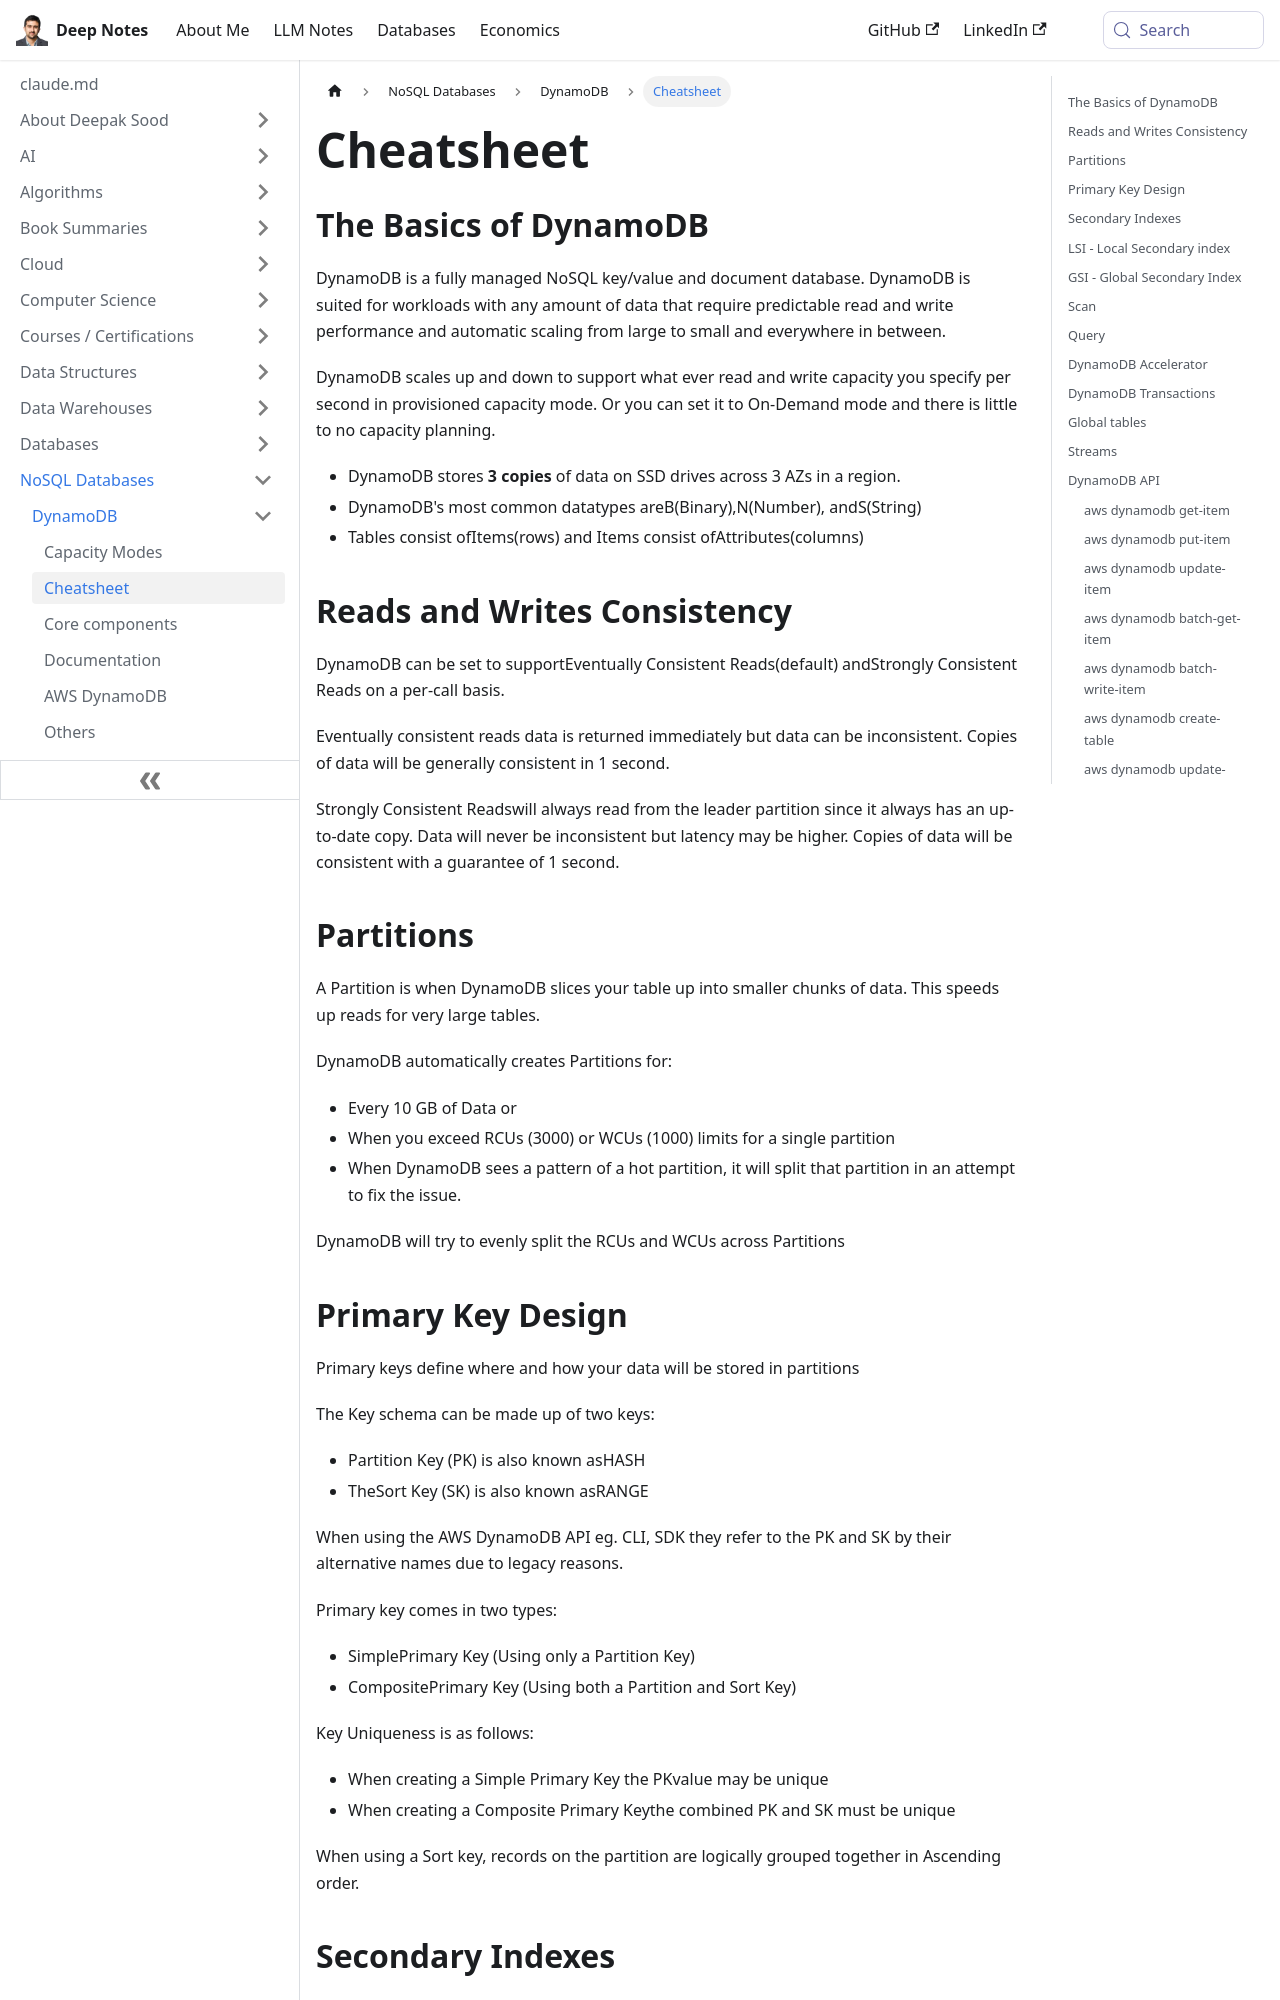

repository: deepaksood619/deepaksood619.github.io · page: databases-nosql/aws-dynamodb/cheatsheet/index.html · generator: docusaurus

---
slug: /databases-nosql/aws-dynamodb/cheatsheet
title: Cheatsheet
description: Explore the essentials of DynamoDB, a scalable NoSQL database offering predictable performance, data durability, and flexible read/write capacity options.
created: 2023-03-05
updated: 2025-11-12
---
## The Basics of DynamoDB

DynamoDB is a fully managed NoSQL key/value and document database.
DynamoDB is suited for workloads with any amount of data that require predictable read and write performance and automatic scaling from large to small and everywhere in between.

DynamoDB scales up and down to support what ever read and write capacity you specify per second in provisioned capacity mode. Or you can set it to On-Demand mode and there is little to no capacity planning.

- DynamoDB stores **3 copies** of data on SSD drives across 3 AZs in a region.
- DynamoDB's most common datatypes areB(Binary),N(Number), andS(String)
- Tables consist ofItems(rows) and Items consist ofAttributes(columns)

## Reads and Writes Consistency

DynamoDB can be set to supportEventually Consistent Reads(default) andStrongly Consistent Reads on a per-call basis.

Eventually consistent reads data is returned immediately but data can be inconsistent. Copies of data will be generally consistent in 1 second.

Strongly Consistent Readswill always read from the leader partition since it always has an up-to-date copy. Data will never be inconsistent but latency may be higher. Copies of data will be consistent with a guarantee of 1 second.

## Partitions

A Partition is when DynamoDB slices your table up into smaller chunks of data. This speeds up reads for very large tables.

DynamoDB automatically creates Partitions for:

- Every 10 GB of Data or
- When you exceed RCUs (3000) or WCUs (1000) limits for a single partition
- When DynamoDB sees a pattern of a hot partition, it will split that partition in an attempt to fix the issue.

DynamoDB will try to evenly split the RCUs and WCUs across Partitions
